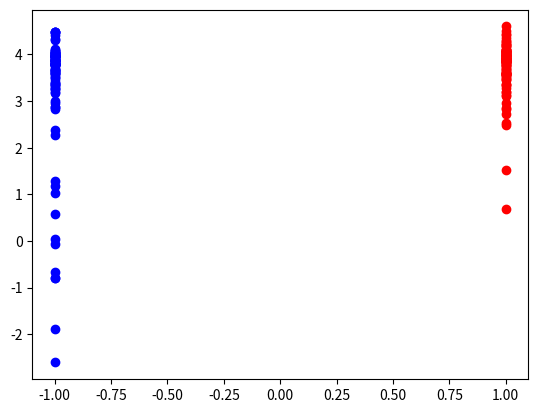

The script that saved this image:
# -*- coding: utf-8 -*-
"""
Created on Tue Sep  4 22:53:46 2018

[redacted]
"""
import numpy as np
import matplotlib.pyplot as plt
import math

class Population():
    
    def __init__(self, size, dna_lengh, color):
        '''Creates a population'''
        self.dna_lengh = dna_lengh #number of genes of each individuo of the 
        #population.
        self.size = size #number of individuos in the population.
        self.color = color #color is used for ploting.
        self.fit = []#stores the fit score of each individuo.
        for i in range(size):
            self.fit.append(0)
        self.birth()
        
    def birth(self):
        '''Randomly creates individuos'''
        #All genes are picked from an uniform distribution between -1 and 1.
        self.genes = 2*np.random.random_sample((self.size, self.dna_lengh))-1
    
    def fit_function(self, environment):
        for j in range(self.size):
            fit = 0
            for i in range(self.dna_lengh):
                fit = fit + self.genes[j][i]*pow(environment, i)
            self.fit[j] = fit
            self.champion()

    def sex_op(self, son, mom):
        '''Effectively creates a new individuo based on two other.
        
        inputs:
            son: it is the individuo to be replaced. Its genes will be modified.
            mom: a second individuo that will be used for sexual reproductio.
        '''
        #The sex function is just a randomly weighet average of the individuo 
        #to be replaced and a better individuo.
        for j in range(self.dna_lengh):
            a = np.random.random_sample()
            self.genes[son][j] = (a*self.genes[son][j]+ (1-a)*self.genes[mom][j])
            if np.random.random_sample() > 0.95:
                #Mutation factor is kept at 5%.
                self.genes[son][j] = 2*np.random.random_sample()-1
    
    def champion(self):
        '''Finds the index of the best fit of the population'''
        self.best = self.fit.index(max(self.fit))
    
    def new_generation(self):
        '''Replaces the current generation with a new one.'''
        #Not optimal, but simple, combination of indiviuos for sexual reproduction.
        for i in range(self.size-2):
            if self.fit[i] < self.fit[i+1]:
                self.sex_op(i, i+1)
        #The last individuo is aways compared to the champion. 
        last = self.size-1
        if self.fit[last] < self.fit[self.best]:
            self.sex_op(last, self.best)
    
    def print_champion(self, message = ''):
        ''''Print fitness score and genes of the champion of the population.'''
        print(message, 'Champion Fit Score: ', self.fit[self.best])
        print(message, "Champion Genes:")
        print(self.genes[self.best])

    def print_all(self, message = ''):  
        ''''Print fitness score and genes of the all population.'''
        print(message, 'Fit Score: \n', self.fit)
        print(message, "Genes:")
        print(self.genes)

    def plot_fit(self, environment):
        '''Plots the fitness into a scatter graph.  '''
        env = list(map(lambda x: environment, self.fit))
        plt.scatter(env, self.fit, color= self.color)
        
def main():
    ''' This aims to show why environment matters in evolutionary computing.'''
    
    #Creates two populations to be comparared.
    population_1 = Population(100, 5, 'red')
    population_2 = Population(100, 5, 'blue')
    
    #Loop to optimize the each population to its envinronment.
    n_iterations = 100
    for i in range(n_iterations):
        #The environments are constant functions x = 1 and x = -1. Those two 
        #were chosen for the sake of simplicity.
        #Polulation 1 is in the environment x = 1. 
        population_1.fit_function(1)
        #Population 2 is in the environment x = -1.
        population_2.fit_function(-1)
        
        if i in list(range(0,n_iterations,10)):
            #Print the fit score and the genes best performers of both populations. 
            print('\n+++ Iteration ', i, ': +++')
            population_1.print_champion('Polulation 1')
            population_2.print_champion('Polulation 2')
        #Population is replaced by a better adapted population:
        population_1.new_generation()
        population_2.new_generation()
    
    #Print and plot findings by the end of the exercise.
    population_1.print_champion('Polulation 1')
    population_2.print_champion('Polulation 2')
    print('Fit Score of all individuos of all populations:')
    population_1.plot_fit(1)
    population_2.plot_fit(-1)
    
main()